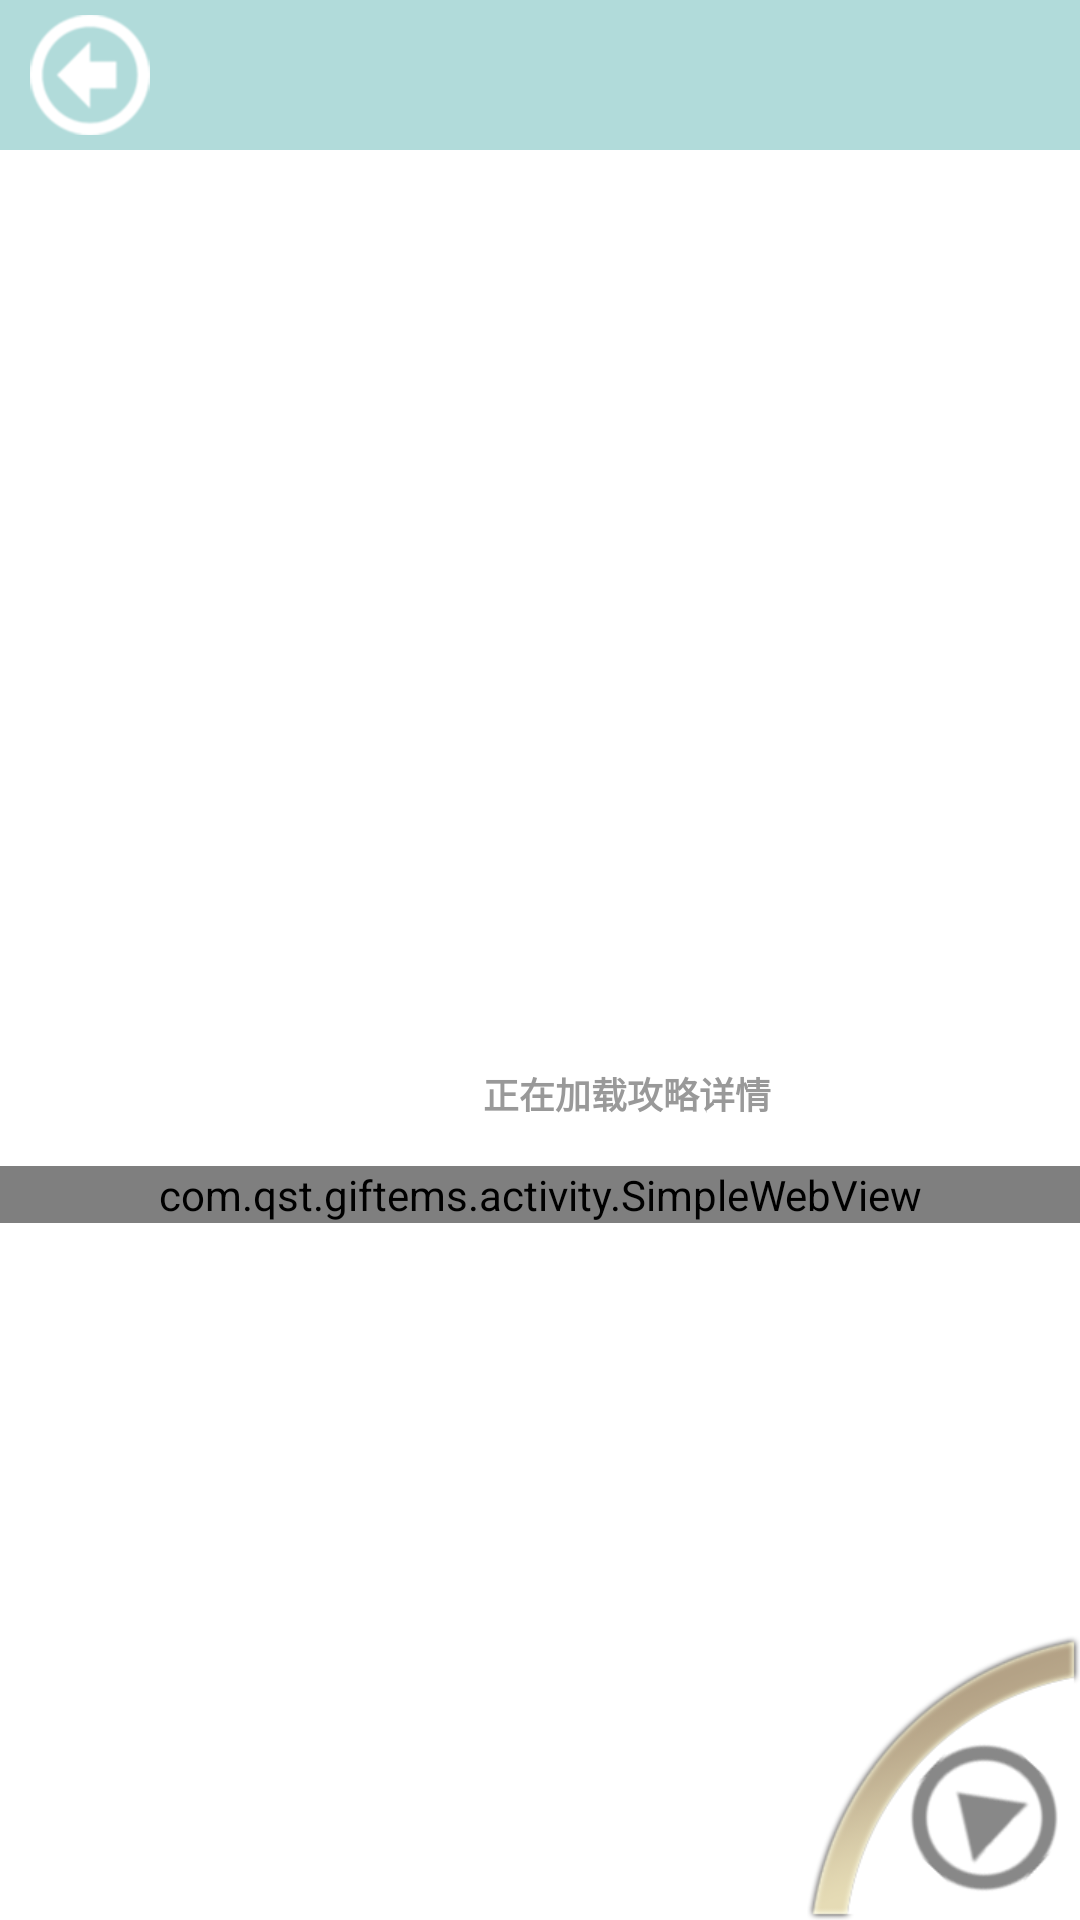

Write the Android layout XML for this screen, with the resource values it uses.
<!-- AndroidManifest.xml: application theme AppTheme -->
<!-- res/layout/strategy.xml -->
<RelativeLayout xmlns:android="http://schemas.android.com/apk/res/android"
    xmlns:tools="http://schemas.android.com/tools"
    android:layout_width="match_parent"
    android:layout_height="match_parent"
    android:background="@drawable/background_body" >

    <include
        android:id="@+id/titleBarRelativeLayout"
        layout="@layout/title_bar" />

    <ScrollView
        android:layout_width="match_parent"
        android:layout_height="match_parent"
        android:layout_below="@id/titleBarRelativeLayout" >

        <LinearLayout
            android:layout_width="match_parent"
            android:layout_height="match_parent"
            android:orientation="vertical" >

            <ViewFlipper
                android:id="@+id/viewFlipper"
                android:layout_width="match_parent"
                android:layout_height="200dp"
                android:autoStart="true"
                android:flipInterval="5000"
                android:inAnimation="@anim/in_from_right"
                android:outAnimation="@anim/out_to_left" >
            </ViewFlipper>

            <TextView
                android:id="@+id/nameTextView"
                style="@style/text3"
                android:layout_width="match_parent"
                android:layout_height="wrap_content"
                android:layout_marginTop="10dp"
                android:padding="10dp"
                android:scrollbars="vertical"
                android:singleLine="true"
                android:textSize="16sp" />

            <TextView
                android:id="@+id/remarkTextView"
                style="@style/text1"
                android:layout_width="match_parent"
                android:layout_height="wrap_content"
                android:gravity="left"
                android:padding="10dp"
                android:scrollbars="vertical"
                android:singleLine="false" />

            <LinearLayout
                android:id="@+id/loadingLinearLayout"
                android:layout_width="match_parent"
                android:layout_height="wrap_content"
                android:gravity="center"
                android:orientation="horizontal" >

                <ProgressBar
                    android:layout_width="wrap_content"
                    android:layout_height="wrap_content" />

                <TextView
                    style="@style/text1"
                    android:textSize="12sp"
                    android:layout_width="wrap_content"
                    android:layout_height="wrap_content"
                    android:layout_marginLeft="10dp"
                    android:textColor="#999999"
                    android:text="正在加载攻略详情" />
            </LinearLayout>

            <com.qst.giftems.activity.SimpleWebView
                android:id="@+id/contentWebView"
                android:layout_width="match_parent"
                android:layout_height="wrap_content" >
            </com.qst.giftems.activity.SimpleWebView>
        </LinearLayout>
    </ScrollView>

    <include
        android:id="@+id/cornerMenuRelativeLayout"
        layout="@layout/corner_menu" />

</RelativeLayout>
<!-- res/layout/title_bar.xml (included above) -->
<RelativeLayout xmlns:android="http://schemas.android.com/apk/res/android"
    android:layout_width="match_parent"
    android:layout_height="50dp"
    android:background="@color/title_bottom" >

    <TextView
        android:id="@+id/titleTextView"
        style="@style/text1"
        android:layout_width="match_parent"
        android:layout_height="match_parent"
        android:textColor="#FFFFFF"
        android:textSize="20sp" />

    <View
        android:id="@+id/backView"
        android:layout_width="40dp"
        android:layout_height="40dp"
        android:layout_centerVertical="true"
        android:layout_marginLeft="10dp"
        android:background="@drawable/back" />

    <LinearLayout
        android:layout_width="wrap_content"
        android:layout_height="40dp"
        android:layout_alignParentRight="true"
        android:layout_centerVertical="true"
        android:layout_marginRight="10dp" >

        <View
            android:id="@+id/shareView"
            android:layout_width="40dp"
            android:layout_height="40dp"
            android:layout_marginLeft="5dp"
            android:background="@drawable/share1"
            android:visibility="gone" />

        <View
            android:id="@+id/collectView"
            android:layout_width="40dp"
            android:layout_height="40dp"
            android:layout_marginLeft="5dp"
            android:background="@drawable/collect1"
            android:visibility="gone" />

        <View
            android:id="@+id/recycleView"
            android:layout_width="40dp"
            android:layout_height="40dp"
            android:layout_marginLeft="5dp"
            android:background="@drawable/recycle"
            android:visibility="gone" />

        <View
            android:id="@+id/helpView"
            android:layout_width="40dp"
            android:layout_height="40dp"
            android:layout_marginLeft="5dp"
            android:background="@drawable/help"
            android:visibility="gone" />

        <View
            android:id="@+id/quitView"
            android:layout_width="40dp"
            android:layout_height="40dp"
            android:layout_marginLeft="5dp"
            android:background="@drawable/quit"
            android:visibility="gone" />
    </LinearLayout>

</RelativeLayout>
<!-- res/layout/corner_menu.xml (included above) -->
<?xml version="1.0" encoding="utf-8"?>
<RelativeLayout xmlns:android="http://schemas.android.com/apk/res/android"
    xmlns:app="http://schemas.android.com/apk/res-auto"
    android:layout_width="140dp"
    android:layout_height="140dp"
    android:layout_alignParentBottom="true"
    android:layout_alignParentRight="true">


    <RelativeLayout
        android:id="@+id/cornerMenuOpenRelativeLayout"
        android:layout_width="match_parent"
        android:layout_height="match_parent"
        android:visibility="gone" >

        <ImageView
            android:layout_width="match_parent"
            android:layout_height="match_parent"
            android:layout_alignParentRight="true"
            android:layout_alignParentBottom="true"
            android:scaleType="fitXY"
            app:srcCompat="@drawable/corner_menu_open" />

        <ImageView
            android:id="@+id/settingImageView"
            android:layout_width="35dp"
            android:layout_height="35dp"
            android:layout_marginLeft="100dp"
            android:layout_marginTop="10dp"
            android:scaleType="fitXY"
            app:srcCompat="@drawable/icon_setting" />

        <ImageView
            android:id="@+id/calendarImageView"
            android:layout_width="30dp"
            android:layout_height="30dp"
            android:layout_marginLeft="63dp"
            android:layout_marginTop="33dp"
            android:scaleType="fitXY"
            app:srcCompat="@drawable/icon_calendar" />

        <ImageView
            android:id="@+id/shoppingBagImageView"
            android:layout_width="35dp"
            android:layout_height="35dp"
            android:layout_marginLeft="27dp"
            android:layout_marginTop="60dp"
            android:scaleType="fitXY"
            app:srcCompat="@drawable/icon_shopping_bag" />

        <ImageView
            android:id="@+id/personalImageView"
            android:layout_width="33dp"
            android:layout_height="33dp"
            android:layout_marginLeft="10dp"
            android:layout_marginTop="102dp"
            android:scaleType="fitXY"
            app:srcCompat="@drawable/icon_personal" />
    </RelativeLayout>

    <ImageView
        android:id="@+id/showCornerMenuImageView"
        android:layout_width="91dp"
        android:layout_height="95dp"
        android:layout_alignParentBottom="true"
        android:layout_alignParentRight="true"
        android:scaleType="fitXY"
        app:srcCompat="@drawable/corner_menu_close"
        android:visibility="visible"/>

</RelativeLayout>
<!-- resources referenced by this layout -->
<resources>
  <color name="title_bottom">#B1DBDA</color>
  <!-- drawable back: png bitmap (drawable, 3471 bytes) -->
  <!-- drawable background_body (drawable) -->
  <?xml version="1.0" encoding="utf-8"?>
  <layer-list xmlns:android="http://schemas.android.com/apk/res/android">
      <item>
          <shape android:shape = "rectangle">
              <solid android:color = "@color/background"/>
          </shape>
      </item>
  </layer-list>
  <!-- drawable collect1: png bitmap (drawable, 3702 bytes) -->
  <!-- drawable corner_menu_close: png bitmap (drawable, 17225 bytes) -->
  <!-- drawable corner_menu_open: png bitmap (drawable, 27992 bytes) -->
  <!-- drawable help: png bitmap (drawable, 3744 bytes) -->
  <!-- drawable icon_calendar: png bitmap (drawable, 1496 bytes) -->
  <!-- drawable icon_personal: png bitmap (drawable, 1939 bytes) -->
  <!-- drawable icon_setting: png bitmap (drawable, 2973 bytes) -->
  <!-- drawable icon_shopping_bag: png bitmap (drawable, 2275 bytes) -->
  <!-- drawable quit: png bitmap (drawable, 3774 bytes) -->
  <!-- drawable recycle: png bitmap (drawable, 3955 bytes) -->
  <!-- drawable share1: png bitmap (drawable, 3709 bytes) -->
  <style name="text1">
          <item name="android:textColor">@color/gray</item>
          <item name="android:gravity">center</item>
          <item name="android:textStyle">bold</item>
          <item name="android:textSize">14sp</item>
      </style>
  <style name="text3">
          <item name="android:textColor">@color/selected</item>
          <item name="android:gravity">center</item>
          <item name="android:textStyle">bold</item>
          <item name="android:textSize">14sp</item>
      </style>
  <style name="AppTheme" parent="Theme.AppCompat.Light.DarkActionBar">
          
          <item name="colorPrimary">@color/colorPrimary</item>
          <item name="colorPrimaryDark">@color/colorPrimaryDark</item>
          <item name="colorAccent">@color/colorAccent</item>
      </style>
  <color name="background">#FFFFFF</color>
  <color name="gray">#444444</color>
  <color name="selected">#F58586</color>
  <color name="colorPrimary">#3F51B5</color>
  <color name="colorPrimaryDark">#303F9F</color>
  <color name="colorAccent">#FF4081</color>
</resources>
